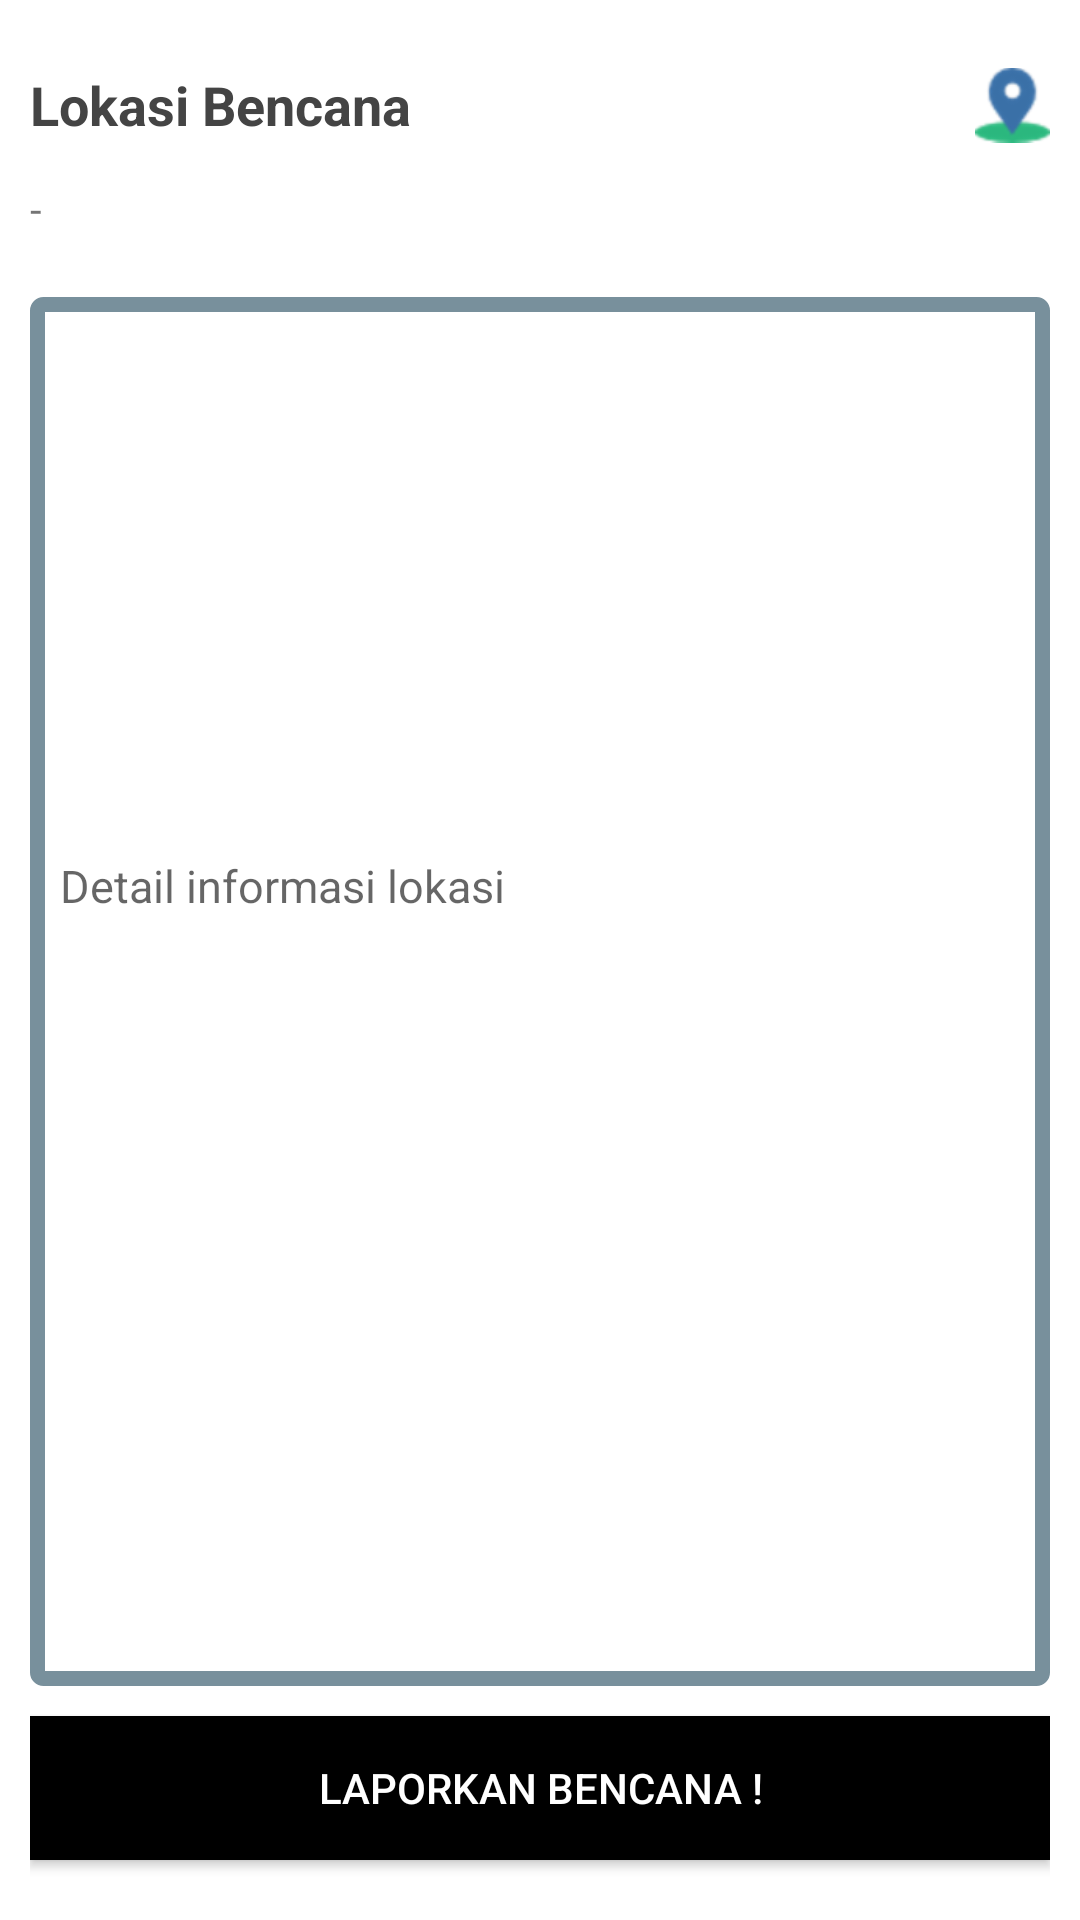

The Android layout XML behind this screen, and the referenced resources:
<!-- AndroidManifest.xml: application theme AppTheme -->
<!-- res/layout/fragment_bottom_sheet.xml -->
<?xml version="1.0" encoding="utf-8"?>
<LinearLayout xmlns:android="http://schemas.android.com/apk/res/android"
    xmlns:app="http://schemas.android.com/apk/res-auto"
    android:layout_width="match_parent"
    android:layout_height="wrap_content"
    android:background="@color/colorLight"
    android:orientation="vertical"
    android:padding="10dp"
    android:visibility="visible"
    app:behavior_hideable="true"
    app:layout_behavior="android.support.design.widget.BottomSheetBehavior">

    <LinearLayout
        android:layout_width="match_parent"
        android:layout_height="wrap_content"
        android:gravity="center"
        android:layout_gravity="center"
        android:orientation="horizontal">

        <TextView
            android:id="@+id/tv_nama_bencana"
            android:layout_width="match_parent"
            android:layout_height="wrap_content"
            android:text="Lokasi Bencana"
            android:textColor="#444"
            android:layout_weight="1"
            android:textSize="18dp"
            android:textStyle="bold" />

        <ImageView
            android:layout_width="50dp"
            android:layout_height="50dp"
            android:layout_weight="1"
            android:layout_gravity="center_vertical"
            android:src="@drawable/placeholder"/>
    </LinearLayout>

    <TextView
        android:id="@+id/tv_lokasi_bencana"
        android:layout_width="match_parent"
        android:layout_height="wrap_content"
        android:text="-" />

    <LinearLayout
        android:orientation="horizontal"
        android:layout_width="match_parent"
        android:layout_height="wrap_content"
        android:layout_weight="1"
        android:gravity="center"
        android:layout_marginTop="20dp"
        android:background="@drawable/background_search">

        <EditText
            android:id="@+id/et_search_location"
            android:layout_width="match_parent"
            android:textSize="15sp"
            android:layout_weight="1"
            android:padding="10dp"
            android:background="@color/transparent"
            android:layout_height="wrap_content"
            android:hint="Detail informasi lokasi"
            android:ems="10"
            android:gravity="top"
            android:lines="5"
            android:inputType="textMultiLine"/>
    </LinearLayout>

    <Button
        android:id="@+id/activity_maps_buttonReport"
        android:layout_width="match_parent"
        android:layout_height="wrap_content"
        android:layout_marginTop="10dp"
        android:layout_marginBottom="10dp"
        android:background="#000"
        android:foreground="?attr/selectableItemBackground"
        android:text="Laporkan Bencana !"
        android:textColor="#fff" />

</LinearLayout>
<!-- resources referenced by this layout -->
<resources>
  <color name="colorLight">#ffffff</color>
  <color name="transparent">#00000000</color>
  <!-- drawable background_search (drawable) -->
  <?xml version="1.0" encoding="utf-8"?>
  <shape xmlns:android="http://schemas.android.com/apk/res/android" android:shape="rectangle">
      <solid android:color="@color/colorLight"/>
      <corners android:radius="2dp"/>
      <stroke  android:width="5dp" android:color="@color/colorAccent"/>
  </shape>
  <!-- drawable placeholder: png bitmap (drawable-hdpi, 1109 bytes) -->
  <style name="AppTheme" parent="Theme.AppCompat.Light.DarkActionBar">
          
          <item name="colorPrimary">@color/colorPrimary</item>
          <item name="colorPrimaryDark">@color/colorPrimaryDark</item>
          <item name="colorAccent">@color/colorAccent</item>
          <item name="android:textColorPrimary">@color/black_effective</item>
          <item name="android:textColorPrimaryInverse">@color/colorPrimary</item>
      </style>
  <color name="colorAccent">#78909c</color>
  <color name="colorPrimary">#ffba5c</color>
  <color name="colorPrimaryDark">#d67601</color>
  <color name="black_effective">#2a2a2a</color>
</resources>
